Dataset: Imagenes360 (GitHub, AgroJuan/Imagenes360). Classes: aceptable, borrosa, correct, nitida, sobreexpuesta, subexpuesta.

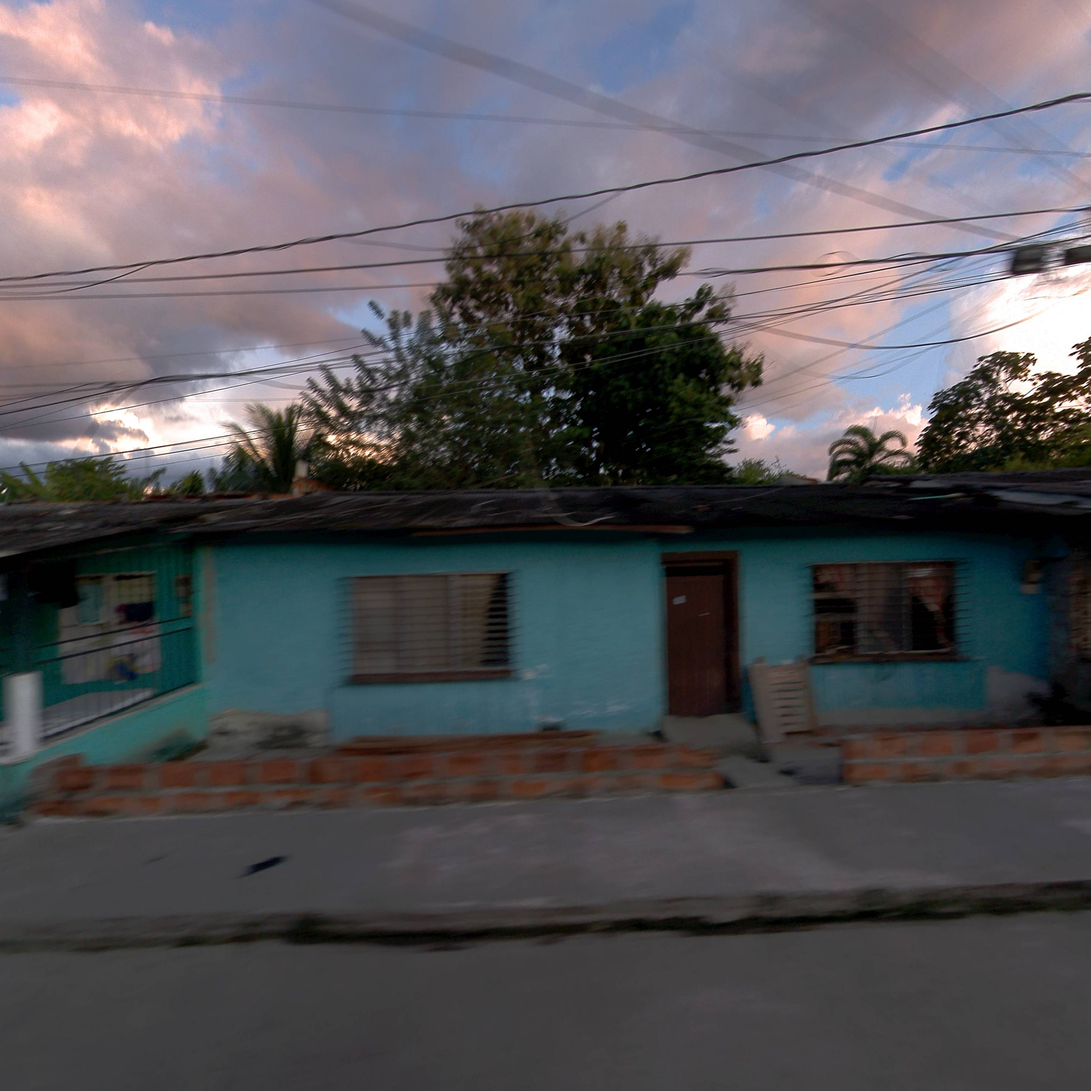
Label: aceptable

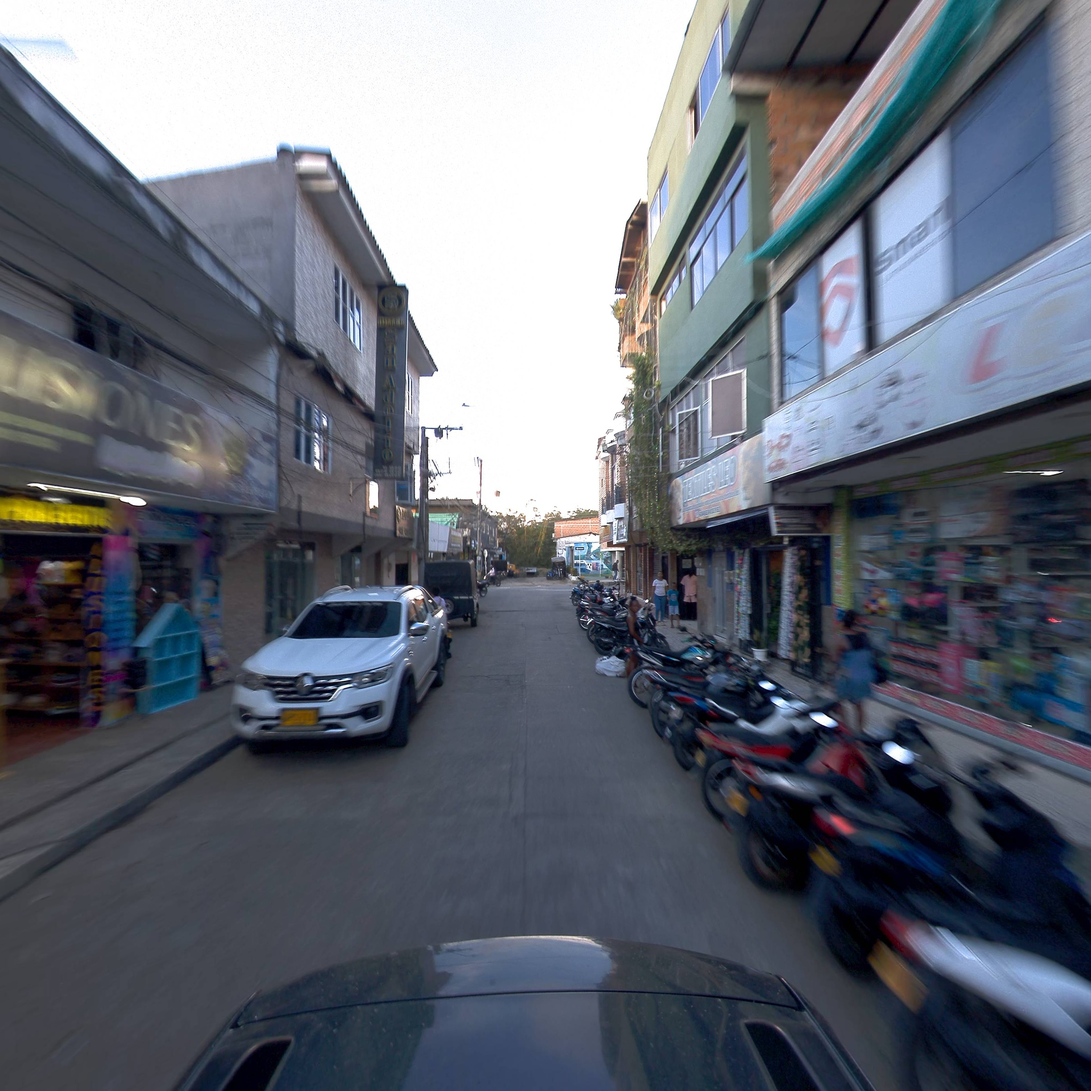
Label: correct

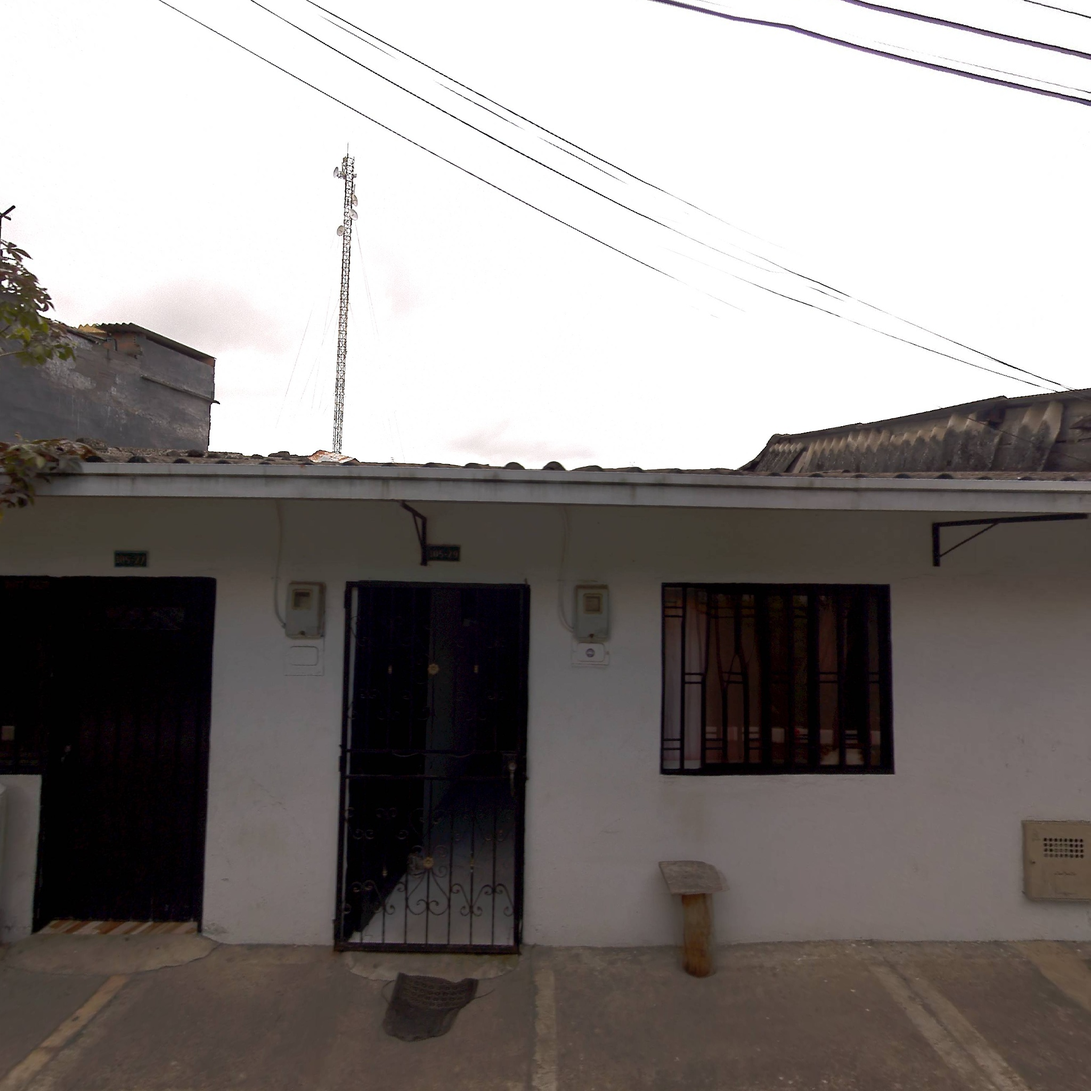
Label: correct

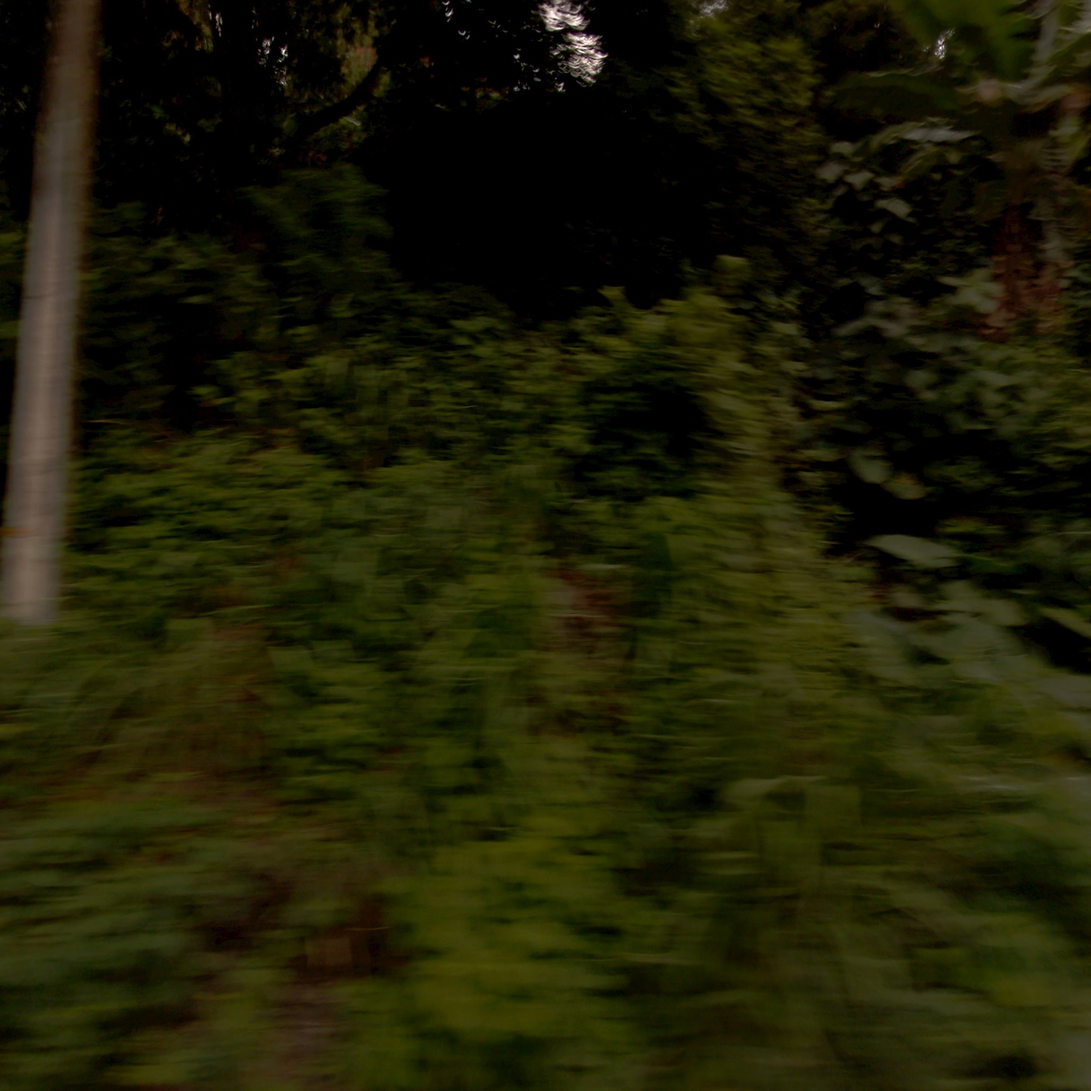
Label: borrosa

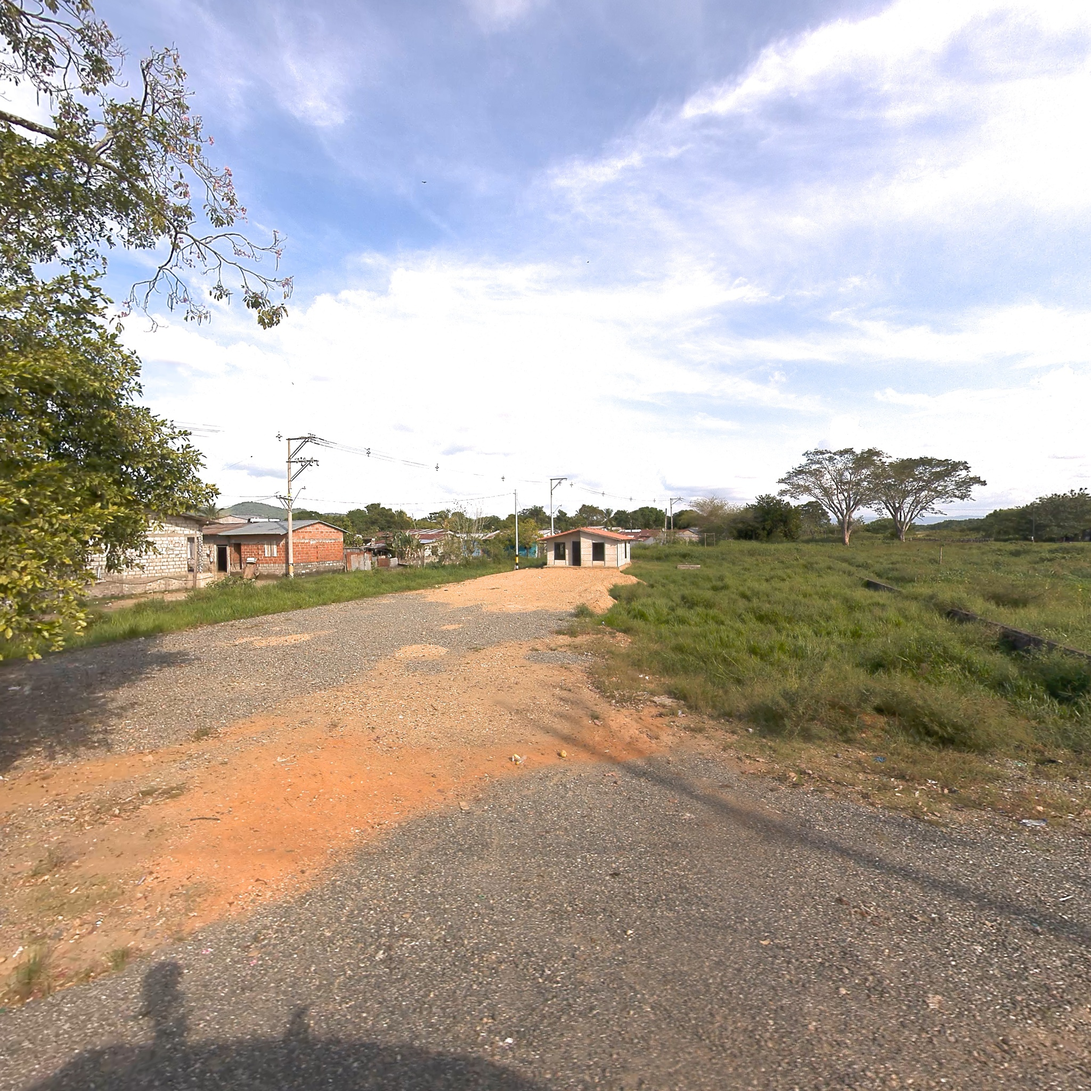
Label: nitida

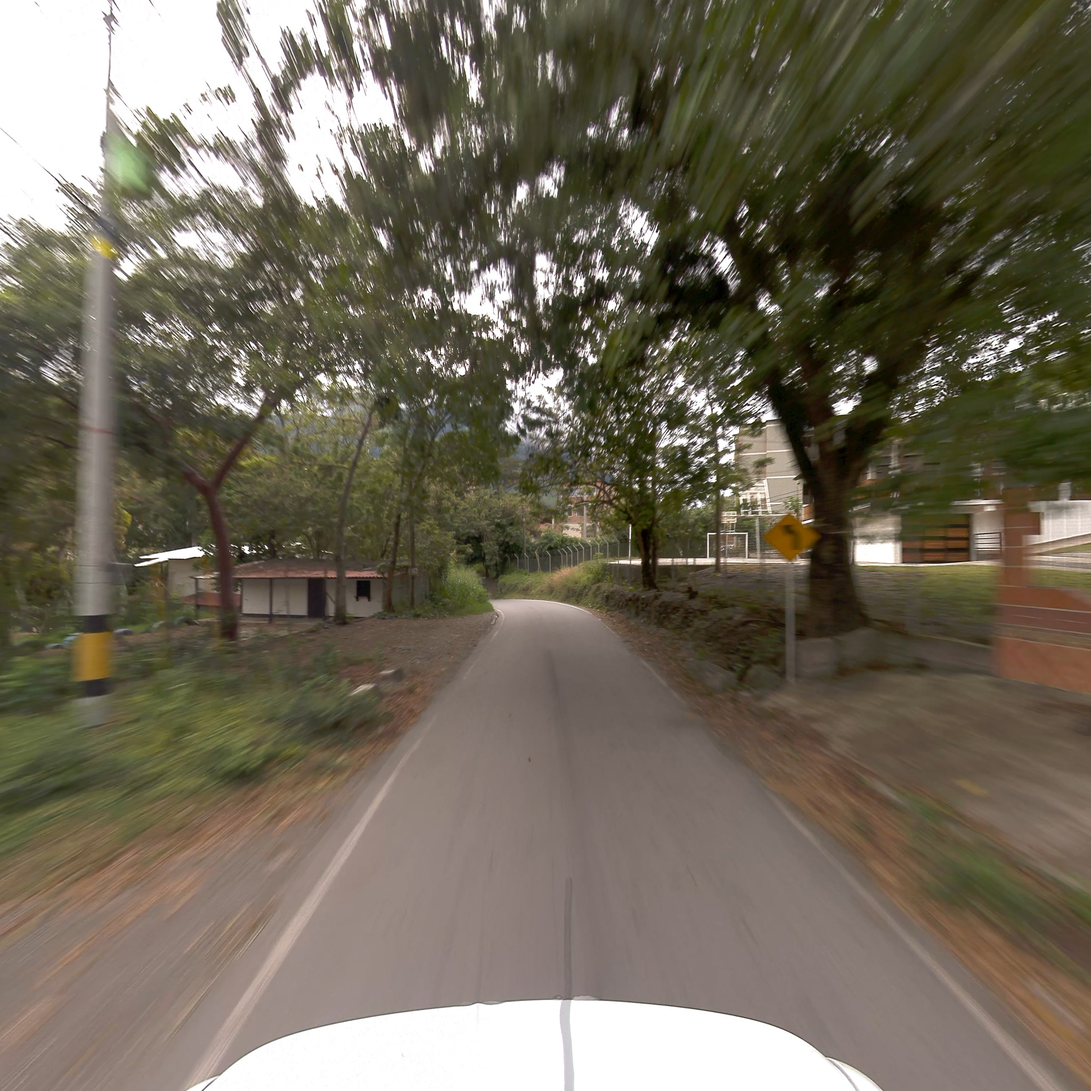
Label: correct
